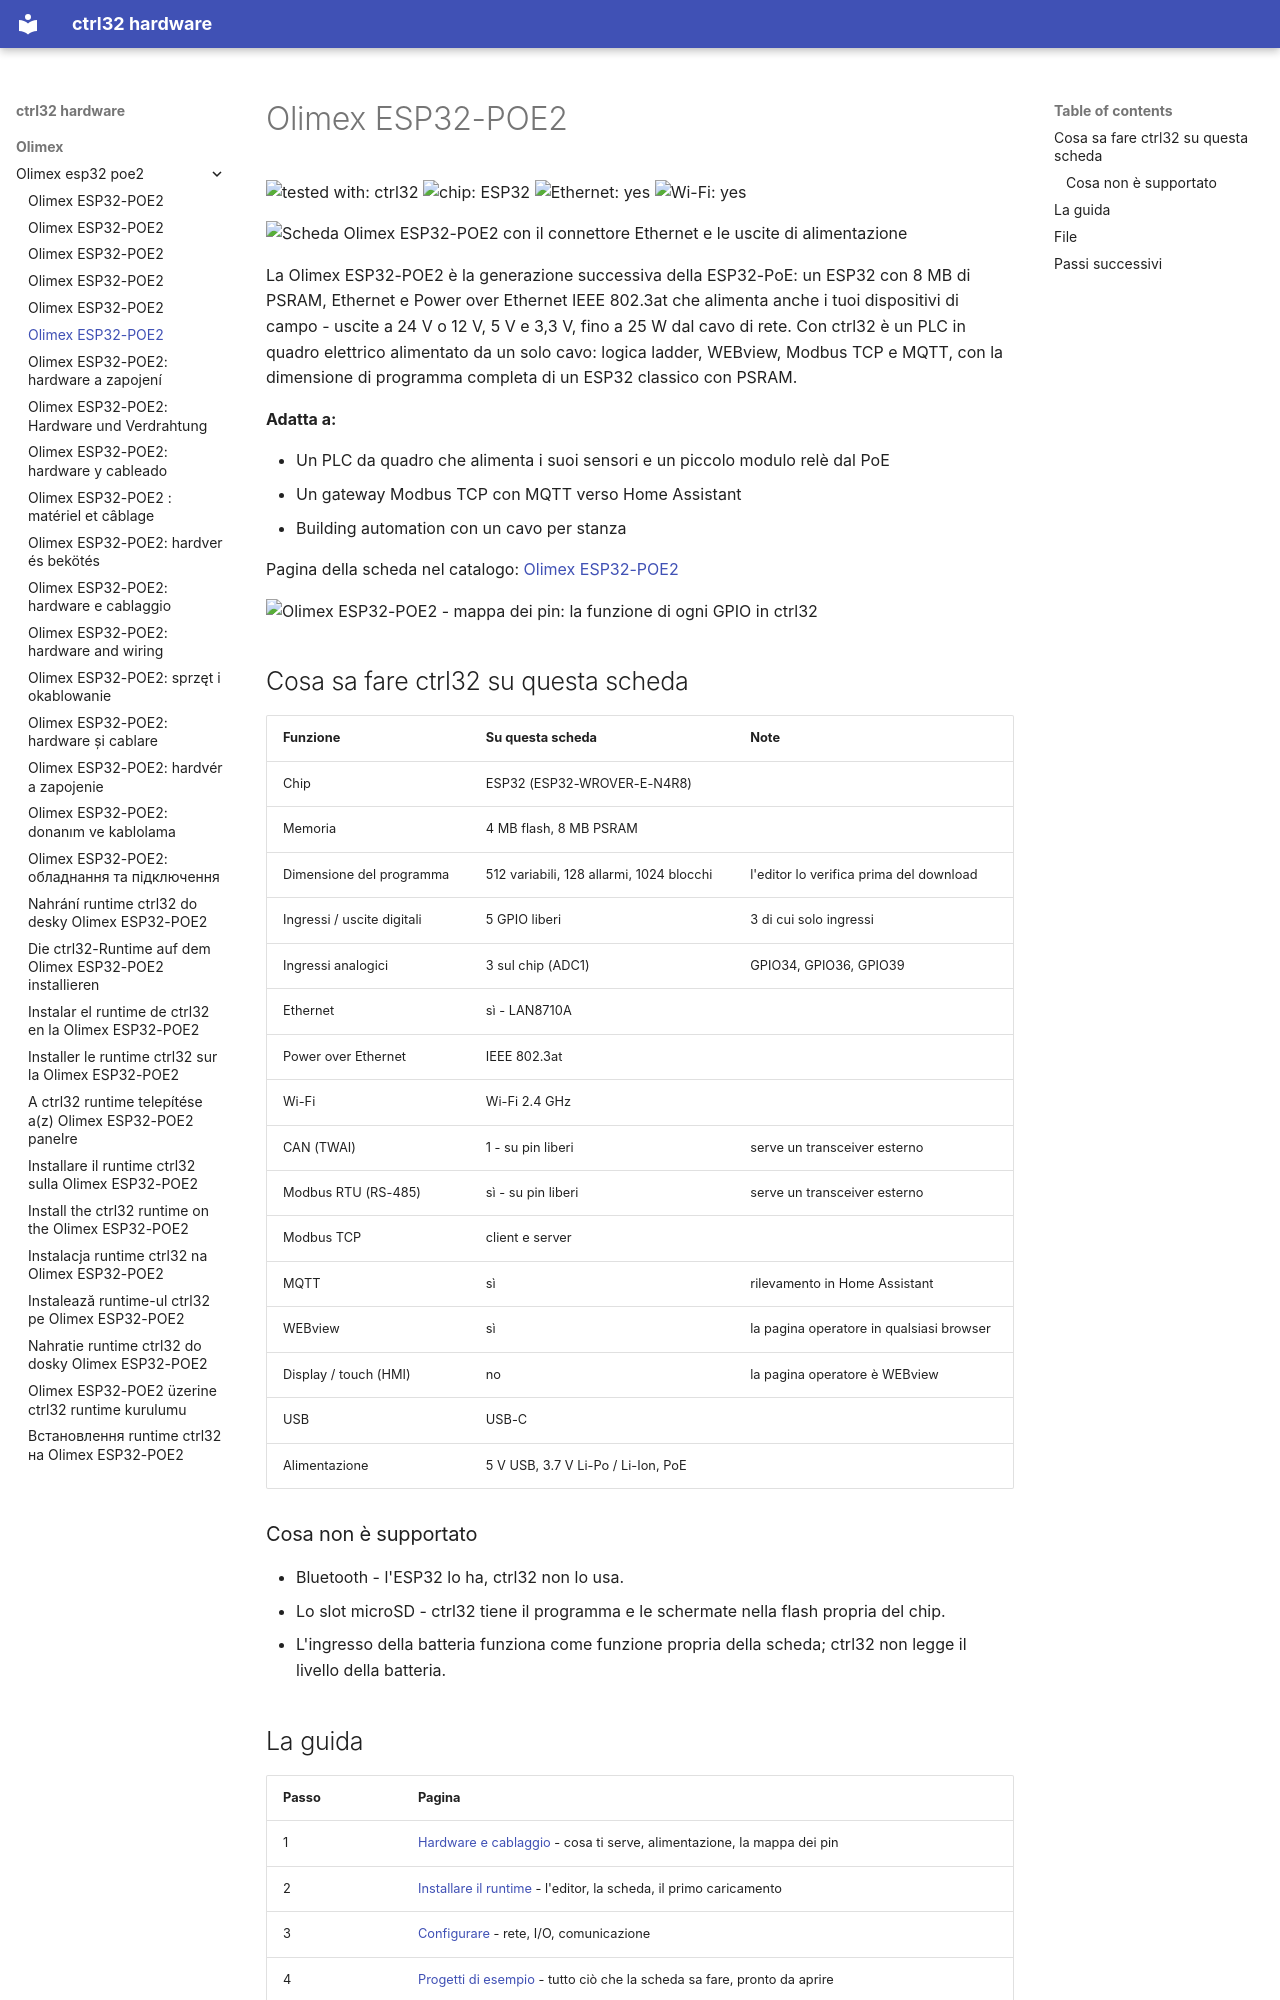

repository: ctrl32/hardware · page: olimex/olimex-esp32-poe2/README.it/index.html · generator: mkdocs

---
title: Olimex ESP32-POE2
slug: olimex-esp32-poe2
sidebar_position: 10
hardware: /hardware/boards/olimex-esp32-poe2/
image: img/board-01.jpg
image_alt: Scheda Olimex ESP32-POE2 con il connettore Ethernet e le uscite di alimentazione
tags:
- esp32
- ethernet
- poe
- psram
- olimex
---

# Olimex ESP32-POE2

![tested with: ctrl32](https://img.shields.io/badge/tested%20with-ctrl32-0ea5e9) ![chip: ESP32](https://img.shields.io/badge/chip-ESP32-334155) ![Ethernet: yes](https://img.shields.io/badge/Ethernet-yes-16a34a) ![Wi-Fi: yes](https://img.shields.io/badge/Wi--Fi-yes-16a34a)

![Scheda Olimex ESP32-POE2 con il connettore Ethernet e le uscite di alimentazione](img/board-01.jpg)

La Olimex ESP32-POE2 è la generazione successiva della ESP32-PoE: un ESP32 con 8 MB di PSRAM, Ethernet e Power over Ethernet IEEE 802.3at che alimenta anche i tuoi dispositivi di campo - uscite a 24 V o 12 V, 5 V e 3,3 V, fino a 25 W dal cavo di rete. Con ctrl32 è un PLC in quadro elettrico alimentato da un solo cavo: logica ladder, WEBview, Modbus TCP e MQTT, con la dimensione di programma completa di un ESP32 classico con PSRAM.

**Adatta a:**

- Un PLC da quadro che alimenta i suoi sensori e un piccolo modulo relè dal PoE
- Un gateway Modbus TCP con MQTT verso Home Assistant
- Building automation con un cavo per stanza

Pagina della scheda nel catalogo: [Olimex ESP32-POE2](https://ctrl32.com/hardware/boards/olimex-esp32-poe2/)

![Olimex ESP32-POE2 - mappa dei pin: la funzione di ogni GPIO in ctrl32](pinout/pinout.png)

## Cosa sa fare ctrl32 su questa scheda

<!-- capabilities:start -->
| Funzione | Su questa scheda | Note |
|---|---|---|
| Chip | ESP32 (ESP32-WROVER-E-N4R8) |  |
| Memoria | 4 MB flash, 8 MB PSRAM |  |
| Dimensione del programma | 512 variabili, 128 allarmi, 1024 blocchi | l'editor lo verifica prima del download |
| Ingressi / uscite digitali | 5 GPIO liberi | 3 di cui solo ingressi |
| Ingressi analogici | 3 sul chip (ADC1) | GPIO34, GPIO36, GPIO39 |
| Ethernet | sì - LAN8710A |  |
| Power over Ethernet | IEEE 802.3at |  |
| Wi-Fi | Wi-Fi 2.4 GHz |  |
| CAN (TWAI) | 1 - su pin liberi | serve un transceiver esterno |
| Modbus RTU (RS-485) | sì - su pin liberi | serve un transceiver esterno |
| Modbus TCP | client e server |  |
| MQTT | sì | rilevamento in Home Assistant |
| WEBview | sì | la pagina operatore in qualsiasi browser |
| Display / touch (HMI) | no | la pagina operatore è WEBview |
| USB | USB-C |  |
| Alimentazione | 5 V USB, 3.7 V Li-Po / Li-Ion, PoE |  |
<!-- capabilities:end -->

### Cosa non è supportato

- Bluetooth - l'ESP32 lo ha, ctrl32 non lo usa.
- Lo slot microSD - ctrl32 tiene il programma e le schermate nella flash propria del chip.
- L'ingresso della batteria funziona come funzione propria della scheda; ctrl32 non legge il livello della batteria.
